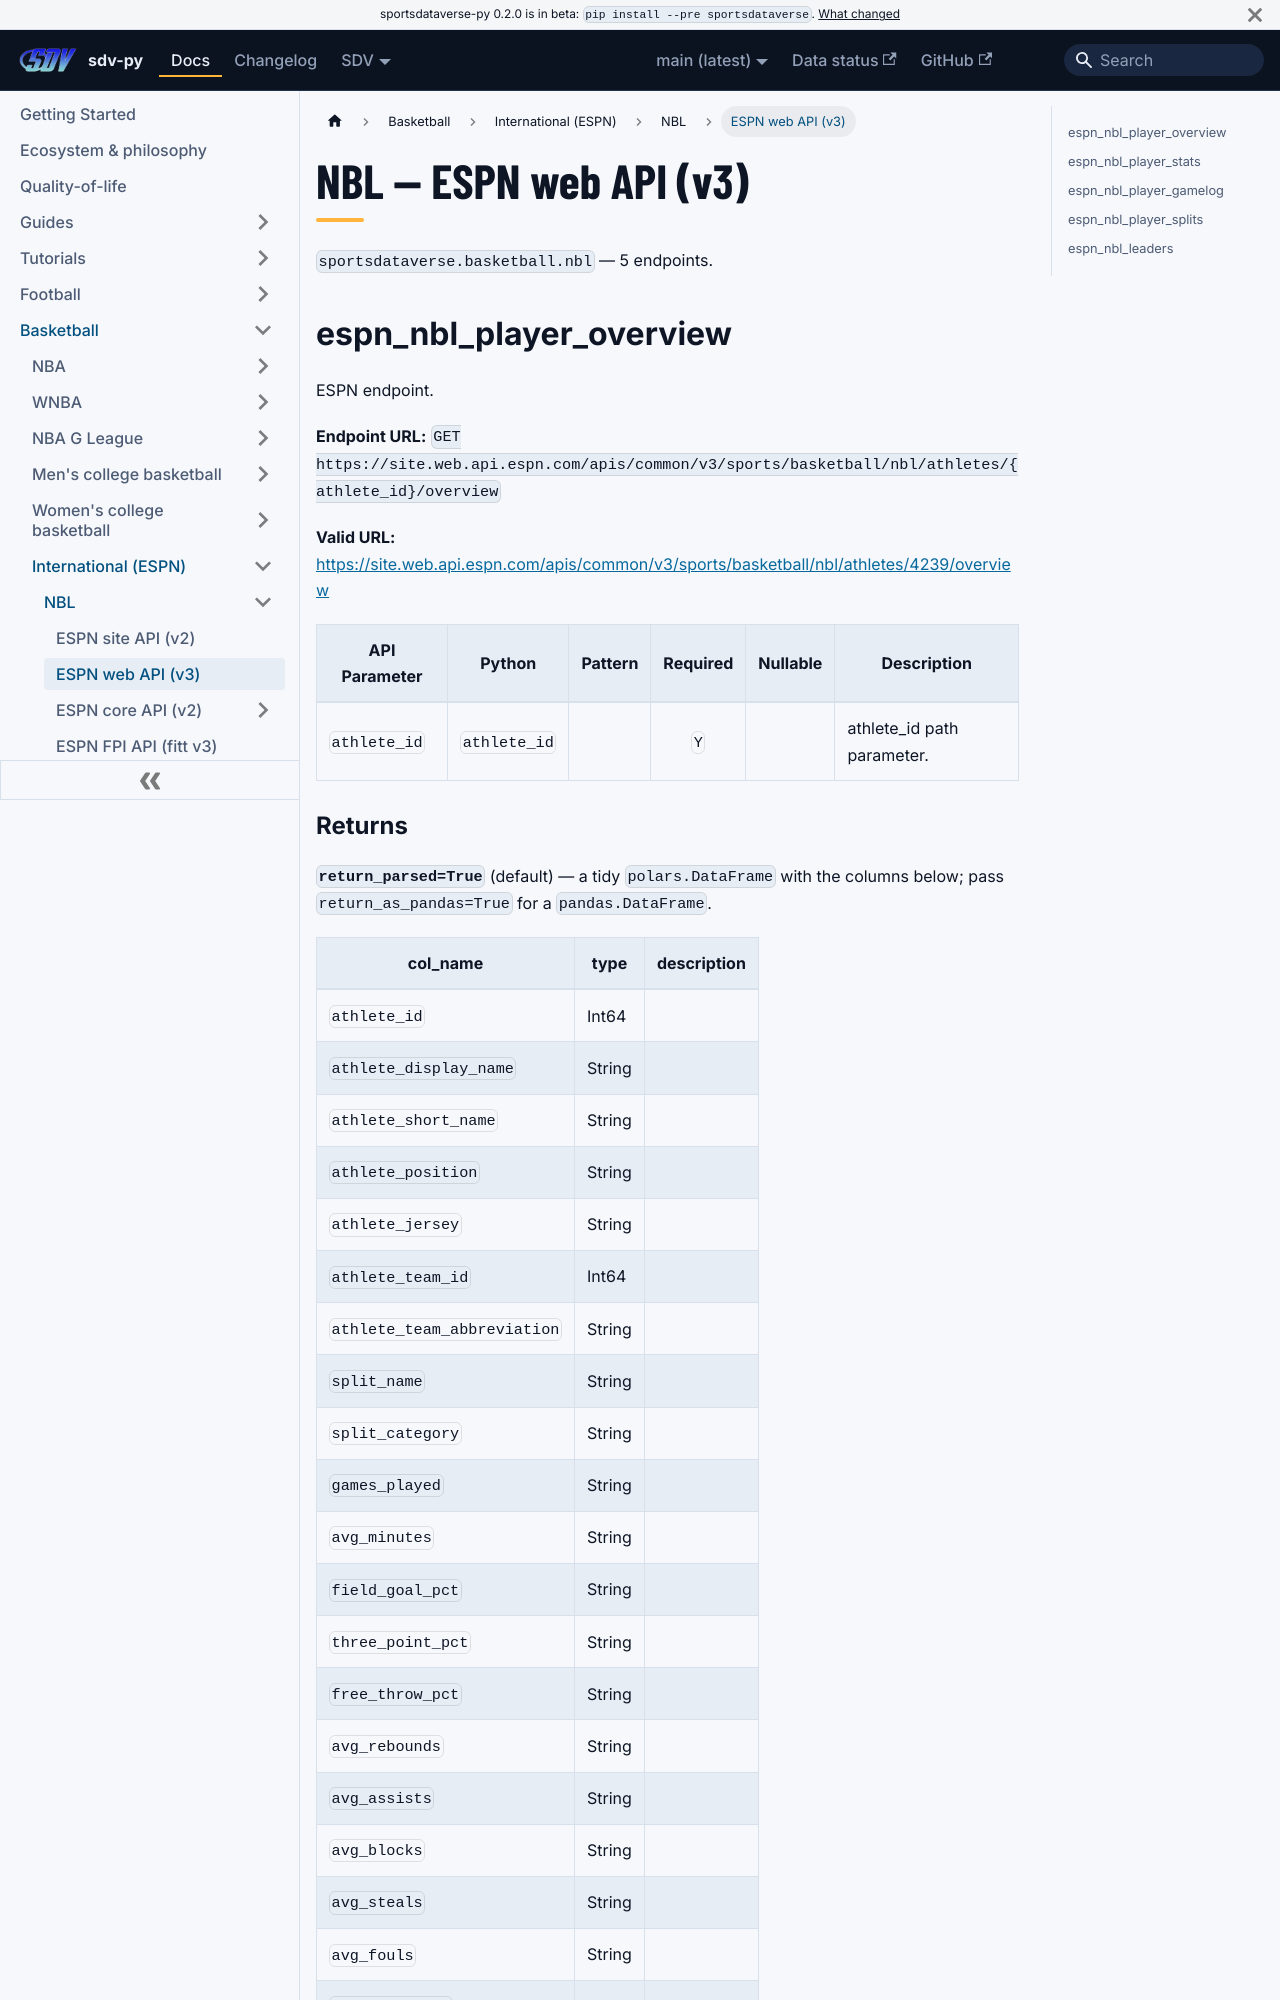

repository: sportsdataverse/sportsdataverse-py · page: docs/nbl/reference/web/index.html · generator: docusaurus

---
title: NBL — ESPN web API (v3)
sidebar_label: ESPN web API (v3)
description: "NBL — ESPN web API (v3) — endpoint reference in sdv-py, the SportsDataverse Python package."
sidebar_position: 21
toc_max_heading_level: 2
---
# NBL — ESPN web API (v3)

`sportsdataverse.basketball.nbl` — 5 endpoints.

## espn_nbl_player_overview

ESPN endpoint.

**Endpoint URL:** `GET https://site.web.api.espn.com/apis/common/v3/sports/basketball/nbl/athletes/{athlete_id}/overview`

**Valid URL:** [https://site.web.api.espn.com/apis/common/v3/sports/basketball/nbl/athletes/4239/overview](https://site.web.api.espn.com/apis/common/v3/sports/basketball/nbl/athletes/4239/overview)

| API Parameter | Python | Pattern | Required | Nullable | Description |
|---|---|:---:|:---:|:---:|---|
| `athlete_id` | `athlete_id` |  | `Y` |  | athlete_id path parameter. |
